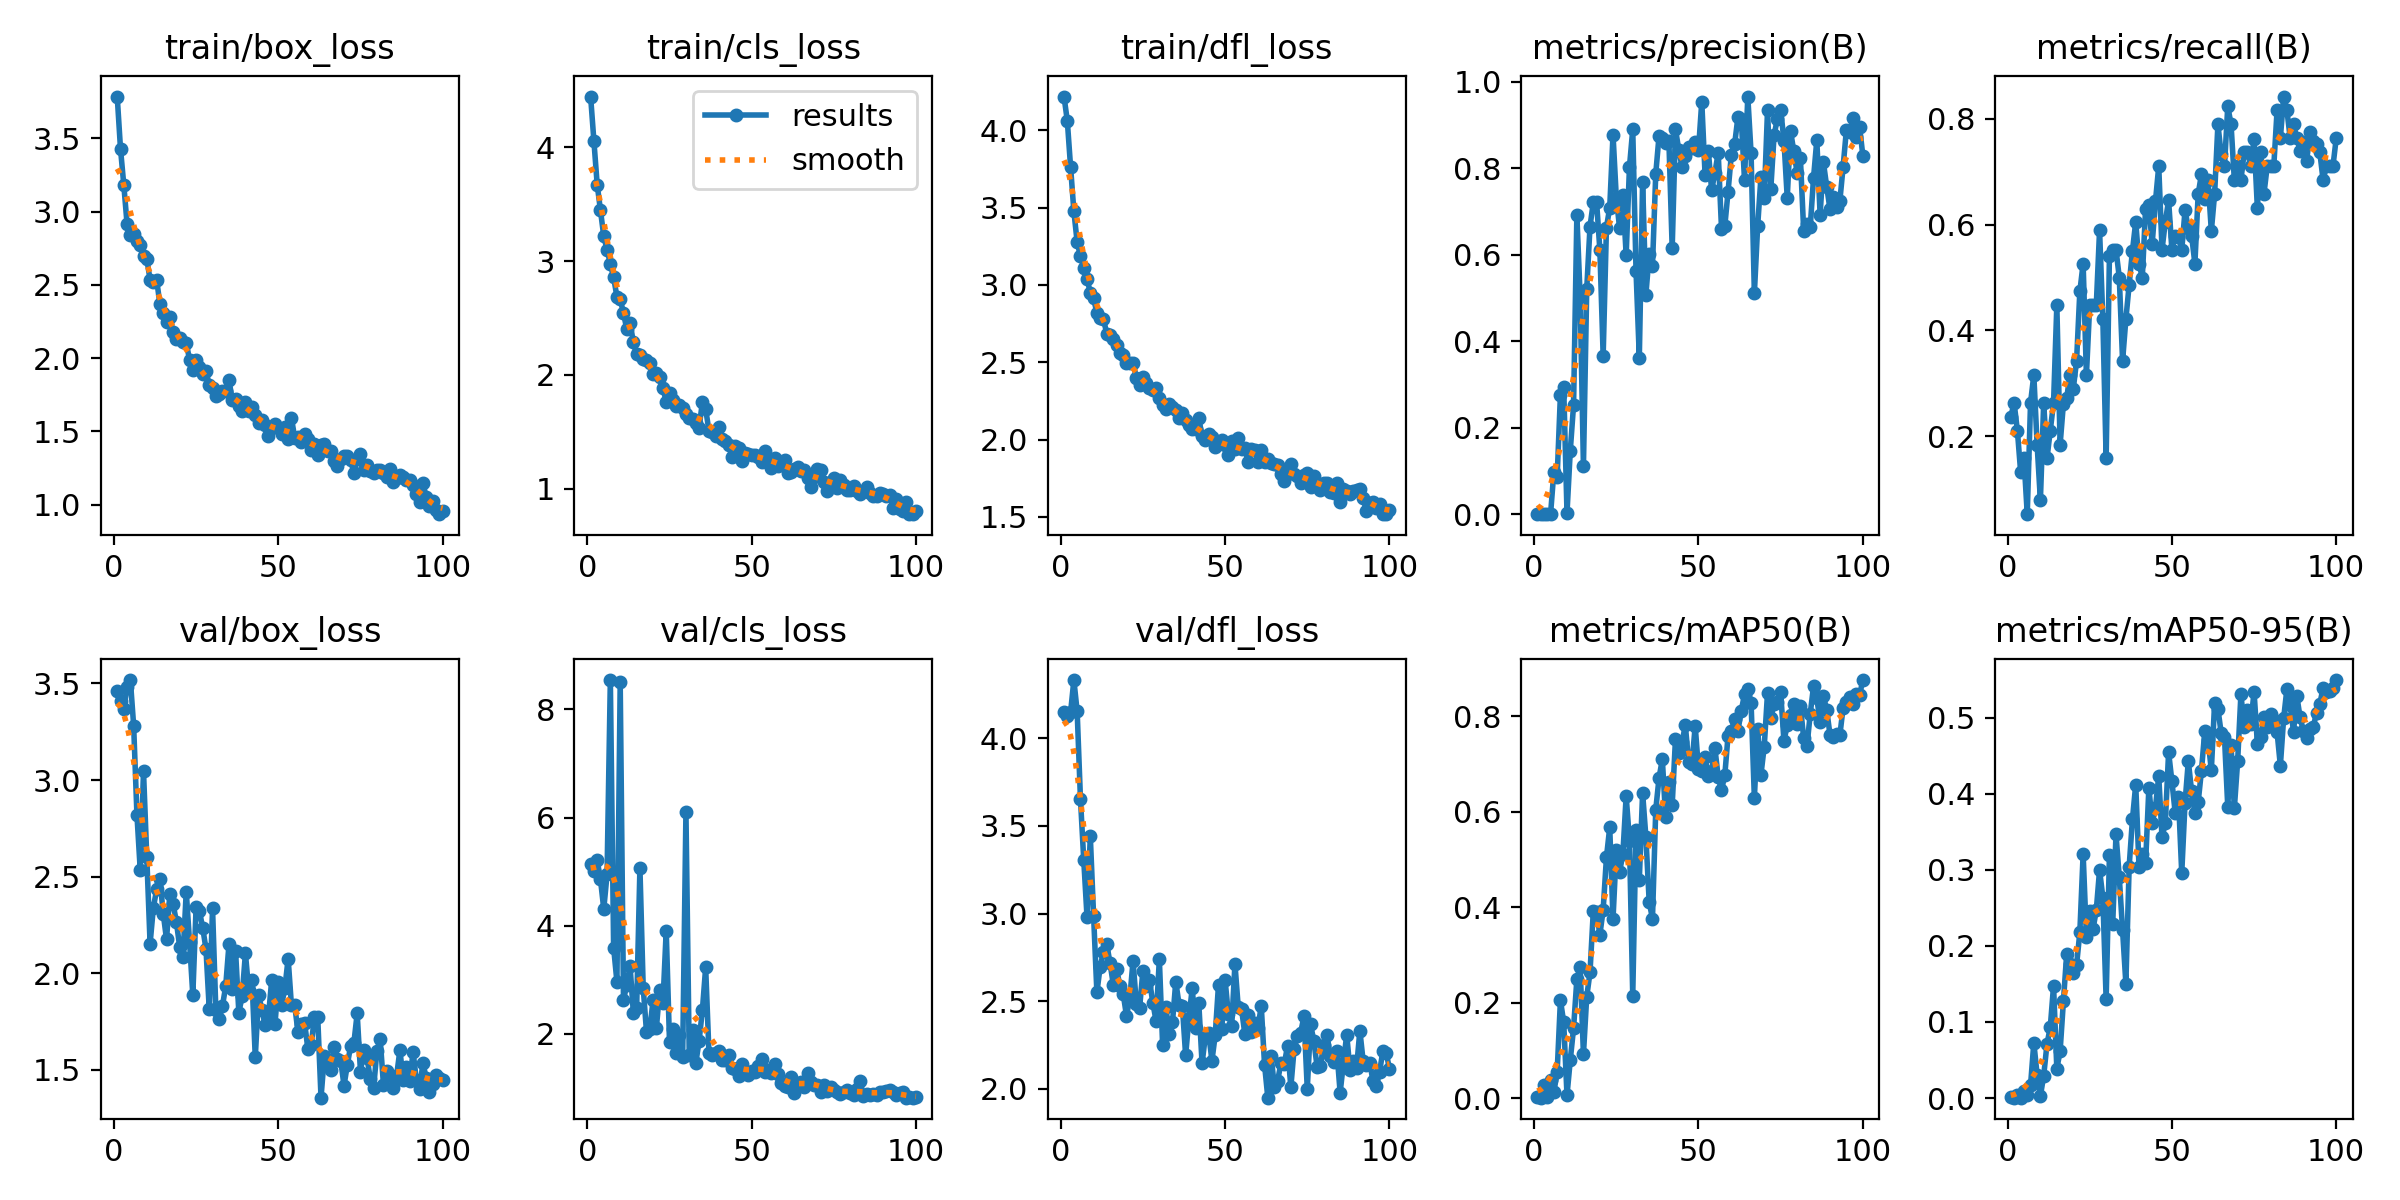

Data behind this chart, as committed beside it:
epoch, train/box_loss, train/cls_loss, train/dfl_loss, metrics/precision(B), metrics/recall(B), metrics/mAP50(B), metrics/mAP50-95(B), val/box_loss, val/cls_loss, val/dfl_loss, lr/pg0, lr/pg1, lr/pg2
1, 3.785, 4.446, 4.217, 0.00083, 0.2368, 0.00182, 0.00073, 3.462, 5.138, 4.152, 0.00044, 0.00044, 0.00044
2, 3.428, 4.055, 4.061, 0.00093, 0.2632, 0.00096, 0.00046, 3.412, 5.016, 4.129, 0.0008911, 0.0008911, 0.0008911
3, 3.182, 3.672, 3.761, 0.00074, 0.2105, 0.02767, 0.00352, 3.367, 5.207, 4.149, 0.001333, 0.001333, 0.001333
4, 2.914, 3.444, 3.475, 0.00061, 0.1316, 0.00134, 0.00045, 3.484, 4.854, 4.333, 0.001766, 0.001766, 0.001766
5, 2.839, 3.218, 3.276, 0.00057, 0.1579, 0.03736, 0.0092, 3.518, 4.308, 4.153, 0.001921, 0.001921, 0.001921
6, 2.849, 3.1, 3.186, 0.09846, 0.05263, 0.01276, 0.00377, 3.282, 4.947, 3.655, 0.001921, 0.001921, 0.001921
7, 2.797, 2.977, 3.112, 0.08544, 0.2632, 0.05421, 0.01675, 2.821, 8.543, 3.307, 0.001901, 0.001901, 0.001901
8, 2.771, 2.856, 3.041, 0.2769, 0.3158, 0.2052, 0.07266, 2.536, 3.595, 2.98, 0.001881, 0.001881, 0.001881
9, 2.697, 2.687, 2.949, 0.2936, 0.1842, 0.1588, 0.03059, 3.045, 2.965, 3.441, 0.001861, 0.001861, 0.001861
10, 2.676, 2.663, 2.914, 0.00356, 0.07895, 0.00597, 0.00272, 2.6, 8.498, 2.987, 0.001842, 0.001842, 0.001842
11, 2.534, 2.545, 2.819, 0.1473, 0.2632, 0.07996, 0.02916, 2.153, 2.623, 2.55, 0.001822, 0.001822, 0.001822
12, 2.522, 2.4, 2.788, 0.2534, 0.1579, 0.1467, 0.07086, 2.341, 2.91, 2.696, 0.001802, 0.001802, 0.001802
13, 2.534, 2.459, 2.78, 0.6914, 0.2105, 0.2491, 0.09278, 2.434, 3.251, 2.782, 0.001782, 0.001782, 0.001782
14, 2.366, 2.285, 2.684, 0.5034, 0.2632, 0.2739, 0.1475, 2.488, 2.392, 2.825, 0.001762, 0.001762, 0.001762
15, 2.308, 2.179, 2.677, 0.1112, 0.4474, 0.09179, 0.0385, 2.309, 2.48, 2.717, 0.001743, 0.001743, 0.001743
16, 2.249, 2.173, 2.647, 0.5203, 0.1842, 0.2123, 0.06169, 2.175, 5.069, 2.594, 0.001723, 0.001723, 0.001723
17, 2.283, 2.142, 2.613, 0.6651, 0.2614, 0.2632, 0.1272, 2.408, 2.852, 2.682, 0.001703, 0.001703, 0.001703
18, 2.176, 2.127, 2.559, 0.7209, 0.2723, 0.3917, 0.1895, 2.36, 2.035, 2.589, 0.001683, 0.001683, 0.001683
19, 2.132, 2.104, 2.545, 0.7224, 0.3158, 0.3908, 0.1767, 2.267, 2.083, 2.542, 0.001663, 0.001663, 0.001663
20, 2.136, 2.011, 2.496, 0.6103, 0.2895, 0.3421, 0.164, 2.138, 2.618, 2.417, 0.001644, 0.001644, 0.001644
21, 2.111, 2.02, 2.495, 0.3665, 0.3421, 0.3945, 0.1745, 2.085, 2.099, 2.514, 0.001624, 0.001624, 0.001624
22, 2.106, 1.98, 2.497, 0.6627, 0.4737, 0.5042, 0.218, 2.423, 2.808, 2.731, 0.001604, 0.001604, 0.001604
23, 1.988, 1.887, 2.401, 0.7088, 0.5263, 0.5671, 0.3207, 2.162, 2.564, 2.486, 0.001584, 0.001584, 0.001584
24, 1.917, 1.761, 2.35, 0.8776, 0.3158, 0.3754, 0.2118, 1.887, 3.91, 2.462, 0.001564, 0.001564, 0.001564
25, 1.987, 1.844, 2.406, 0.7314, 0.4474, 0.5198, 0.2451, 2.342, 1.847, 2.674, 0.001545, 0.001545, 0.001545
26, 1.94, 1.778, 2.366, 0.6616, 0.4474, 0.4738, 0.2217, 2.322, 2.093, 2.589, 0.001525, 0.001525, 0.001525
27, 1.893, 1.724, 2.336, 0.7378, 0.4474, 0.5116, 0.2468, 2.237, 1.643, 2.62, 0.001505, 0.001505, 0.001505
28, 1.911, 1.738, 2.323, 0.5987, 0.5891, 0.6329, 0.2997, 2.127, 1.97, 2.493, 0.001485, 0.001485, 0.001485
29, 1.817, 1.713, 2.332, 0.8025, 0.421, 0.5396, 0.2633, 1.813, 1.579, 2.388, 0.001465, 0.001465, 0.001465
30, 1.798, 1.652, 2.269, 0.8895, 0.1579, 0.2146, 0.1295, 2.336, 6.097, 2.74, 0.001446, 0.001446, 0.001446
31, 1.742, 1.621, 2.223, 0.5625, 0.5415, 0.5623, 0.3198, 1.812, 1.613, 2.248, 0.001426, 0.001426, 0.001426
32, 1.755, 1.614, 2.198, 0.3623, 0.5526, 0.4579, 0.2286, 1.762, 2.06, 2.466, 0.001406, 0.001406, 0.001406
33, 1.773, 1.58, 2.23, 0.768, 0.5526, 0.6395, 0.3467, 1.83, 1.457, 2.31, 0.001386, 0.001386, 0.001386
34, 1.775, 1.533, 2.21, 0.508, 0.5, 0.5469, 0.2898, 1.933, 1.869, 2.381, 0.001366, 0.001366, 0.001366
35, 1.848, 1.761, 2.193, 0.6007, 0.3421, 0.4115, 0.2204, 2.15, 2.434, 2.611, 0.001347, 0.001347, 0.001347
36, 1.716, 1.699, 2.14, 0.574, 0.421, 0.3755, 0.1504, 1.92, 3.227, 2.481, 0.001327, 0.001327, 0.001327
37, 1.724, 1.508, 2.173, 0.7869, 0.4863, 0.6042, 0.3041, 2.116, 1.645, 2.472, 0.001307, 0.001307, 0.001307
38, 1.672, 1.496, 2.127, 0.8745, 0.5503, 0.6707, 0.3661, 1.797, 1.612, 2.19, 0.001287, 0.001287, 0.001287
39, 1.64, 1.464, 2.097, 0.8702, 0.6053, 0.7099, 0.4119, 1.881, 1.65, 2.404, 0.001267, 0.001267, 0.001267
40, 1.698, 1.54, 2.067, 0.8569, 0.5263, 0.5887, 0.3042, 2.103, 1.675, 2.574, 0.001248, 0.001248, 0.001248
41, 1.641, 1.434, 2.069, 0.8618, 0.5, 0.6632, 0.3204, 1.912, 1.517, 2.344, 0.001228, 0.001228, 0.001228
42, 1.669, 1.419, 2.138, 0.6147, 0.6298, 0.6138, 0.3083, 1.966, 1.513, 2.488, 0.001208, 0.001208, 0.001208
43, 1.612, 1.385, 2.022, 0.8897, 0.6369, 0.7526, 0.4078, 1.565, 1.601, 2.144, 0.001188, 0.001188, 0.001188
44, 1.557, 1.278, 1.997, 0.8425, 0.5635, 0.7231, 0.3619, 1.889, 1.37, 2.301, 0.001168, 0.001168, 0.001168
45, 1.575, 1.374, 2.039, 0.803, 0.6438, 0.7462, 0.3812, 1.812, 1.349, 2.316, 0.001149, 0.001149, 0.001149
46, 1.543, 1.356, 2.02, 0.8273, 0.7105, 0.7808, 0.4233, 1.731, 1.226, 2.16, 0.001129, 0.001129, 0.001129
47, 1.469, 1.24, 1.953, 0.8489, 0.5526, 0.7045, 0.3425, 1.774, 1.44, 2.307, 0.001109, 0.001109, 0.001109
48, 1.531, 1.315, 1.988, 0.8463, 0.6053, 0.6989, 0.3614, 1.966, 1.284, 2.594, 0.001089, 0.001089, 0.001089
49, 1.547, 1.303, 1.997, 0.8598, 0.6459, 0.7797, 0.4545, 1.738, 1.242, 2.344, 0.001069, 0.001069, 0.001069
50, 1.525, 1.294, 1.966, 0.8418, 0.5526, 0.6888, 0.4164, 1.953, 1.315, 2.622, 0.00105, 0.00105, 0.00105
51, 1.483, 1.292, 1.9, 0.9536, 0.5789, 0.6847, 0.375, 1.834, 1.286, 2.424, 0.00103, 0.00103, 0.00103
52, 1.528, 1.278, 1.992, 0.7849, 0.5764, 0.7137, 0.3951, 1.924, 1.396, 2.358, 0.00101, 0.00101, 0.00101
53, 1.449, 1.233, 1.937, 0.8398, 0.5519, 0.674, 0.2955, 2.076, 1.542, 2.712, 0.0009902, 0.0009902, 0.0009902
54, 1.592, 1.331, 2.009, 0.7486, 0.6271, 0.6859, 0.3881, 1.834, 1.291, 2.466, 0.0009704, 0.0009704, 0.0009704
55, 1.456, 1.257, 1.937, 0.7897, 0.5931, 0.7327, 0.4426, 1.834, 1.33, 2.457, 0.0009506, 0.0009506, 0.0009506
56, 1.465, 1.183, 1.944, 0.8354, 0.5789, 0.6723, 0.4029, 1.694, 1.282, 2.314, 0.0009308, 0.0009308, 0.0009308
57, 1.424, 1.268, 1.858, 0.6605, 0.5263, 0.6449, 0.3751, 1.735, 1.448, 2.423, 0.000911, 0.000911, 0.000911
58, 1.482, 1.201, 1.94, 0.6655, 0.6579, 0.6763, 0.3888, 1.745, 1.251, 2.325, 0.0008912, 0.0008912, 0.0008912
59, 1.447, 1.233, 1.93, 0.7459, 0.6954, 0.7594, 0.4304, 1.609, 1.082, 2.376, 0.0008714, 0.0008714, 0.0008714
60, 1.371, 1.249, 1.853, 0.8313, 0.6484, 0.7699, 0.4819, 1.627, 1.04, 2.348, 0.0008516, 0.0008516, 0.0008516
... 40 more rows
